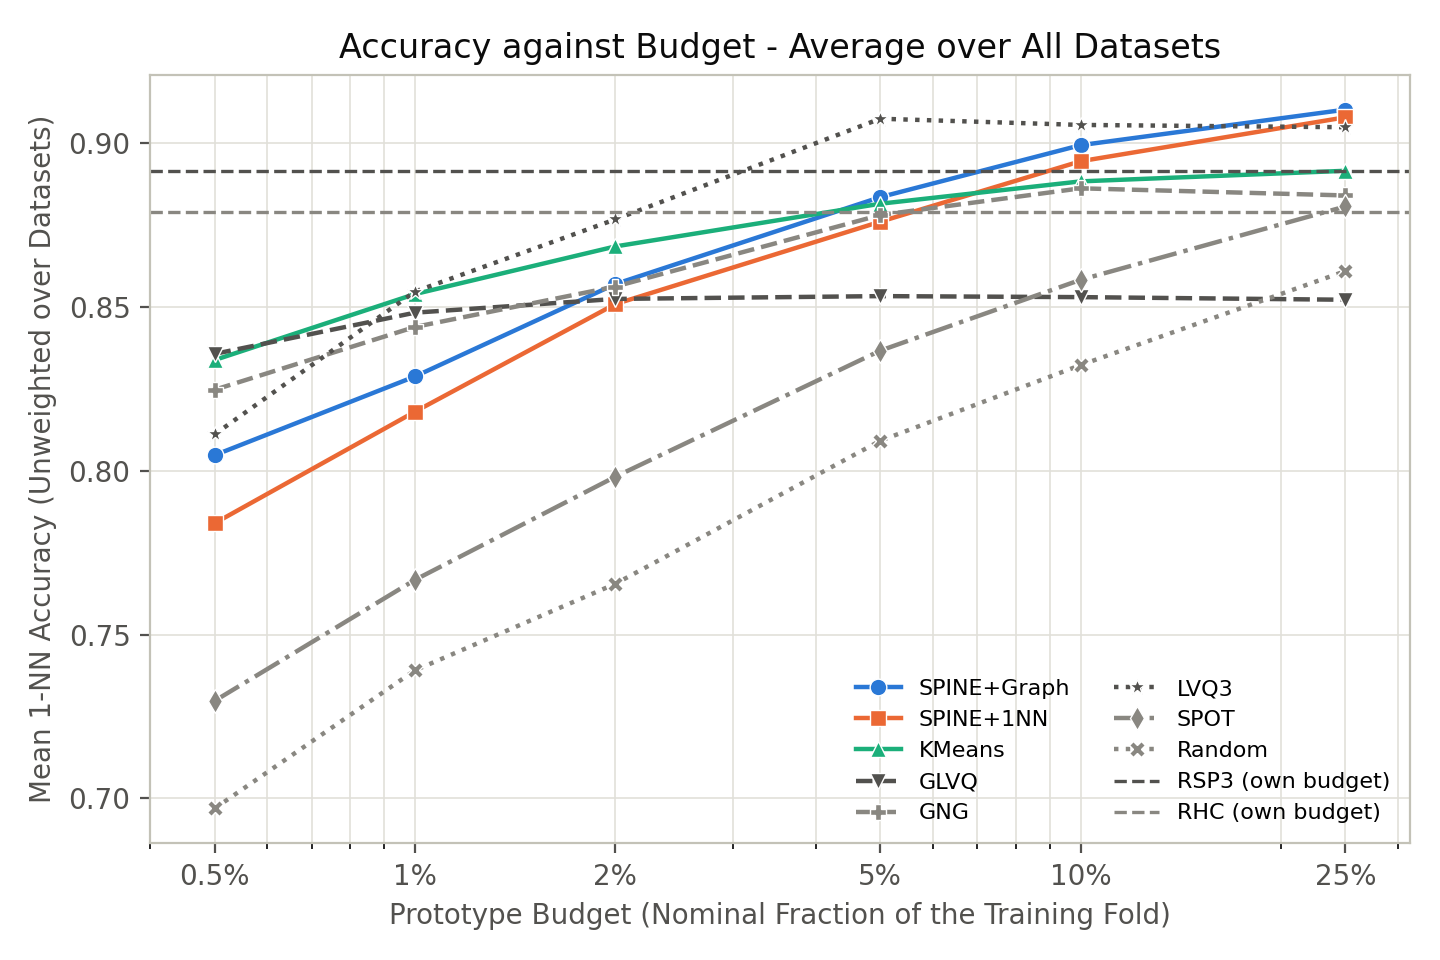

The data file committed next to this chart (first rows):
acc_1nn, budget, budget_floored, budget_fraction, budget_fraction_nominal, dataset, method, n_folds, n_proto, reduction, shared_build, swept
0.8758, 24.0, False, 0.005031, 0.005, banana, Full, 10, 4770, 0.0, False, False
0.8591, 24.0, False, 0.005031, 0.005, banana, GLVQ, 10, 24.0, 0.995, False, True
0.8766, 24.0, False, 0.005031, 0.005, banana, GNG, 10, 24.0, 0.995, False, True
0.8772, 24.0, False, 0.005031, 0.005, banana, KMeans, 10, 24.0, 0.995, False, True
0.8998, 24.0, False, 0.005031, 0.005, banana, LVQ3, 10, 24.0, 0.995, False, True
0.834, 24.0, False, 0.005031, 0.005, banana, RHC, 10, 975.5, 0.7955, False, False
0.8455, 24.0, False, 0.005031, 0.005, banana, RSP3, 10, 1177, 0.7532, False, False
0.7683, 24.0, False, 0.005031, 0.005, banana, Random, 10, 24.0, 0.995, False, True
0.844, 24.0, False, 0.005031, 0.005, banana, SPINE+1NN, 10, 24.0, 0.995, False, True
0.8996, 24.0, False, 0.005031, 0.005, banana, SPINE+Graph, 10, 24.0, 0.995, False, True
0.8462, 24.0, False, 0.005031, 0.005, banana, SPOT, 10, 24.0, 0.995, False, True
0.8758, 48.0, False, 0.01006, 0.01, banana, Full, 10, 4770, 0.0, True, False
0.8606, 48.0, False, 0.01006, 0.01, banana, GLVQ, 10, 48.0, 0.9899, False, True
0.8913, 48.0, False, 0.01006, 0.01, banana, GNG, 10, 48.0, 0.9899, False, True
0.8977, 48.0, False, 0.01006, 0.01, banana, KMeans, 10, 48.0, 0.9899, False, True
0.8974, 48.0, False, 0.01006, 0.01, banana, LVQ3, 10, 48.0, 0.9899, False, True
0.834, 48.0, False, 0.01006, 0.01, banana, RHC, 10, 975.5, 0.7955, True, False
0.8455, 48.0, False, 0.01006, 0.01, banana, RSP3, 10, 1177, 0.7532, True, False
0.8158, 48.0, False, 0.01006, 0.01, banana, Random, 10, 48.0, 0.9899, False, True
0.8974, 48.0, False, 0.01006, 0.01, banana, SPINE+1NN, 10, 48.0, 0.9899, False, True
0.9015, 48.0, False, 0.01006, 0.01, banana, SPINE+Graph, 10, 48.0, 0.9899, False, True
0.8519, 48.0, False, 0.01006, 0.01, banana, SPOT, 10, 48.0, 0.9899, False, True
0.8758, 95.0, False, 0.01992, 0.02, banana, Full, 10, 4770, 0.0, True, False
0.8611, 95.0, False, 0.01992, 0.02, banana, GLVQ, 10, 95.0, 0.9801, False, True
0.8972, 95.0, False, 0.01992, 0.02, banana, GNG, 10, 95.0, 0.9801, False, True
0.8868, 95.0, False, 0.01992, 0.02, banana, KMeans, 10, 95.0, 0.9801, False, True
0.8985, 95.0, False, 0.01992, 0.02, banana, LVQ3, 10, 95.0, 0.9801, False, True
0.834, 95.0, False, 0.01992, 0.02, banana, RHC, 10, 975.5, 0.7955, True, False
0.8455, 95.0, False, 0.01992, 0.02, banana, RSP3, 10, 1177, 0.7532, True, False
0.8408, 95.0, False, 0.01992, 0.02, banana, Random, 10, 95.0, 0.9801, False, True
0.8991, 95.0, False, 0.01992, 0.02, banana, SPINE+1NN, 10, 95.0, 0.9801, False, True
0.9019, 95.0, False, 0.01992, 0.02, banana, SPINE+Graph, 10, 95.0, 0.9801, False, True
0.8638, 95.0, False, 0.01992, 0.02, banana, SPOT, 10, 95.0, 0.9801, False, True
0.8758, 239.0, False, 0.0501, 0.05, banana, Full, 10, 4770, 0.0, True, False
0.8606, 239.0, False, 0.0501, 0.05, banana, GLVQ, 10, 239.0, 0.9499, False, True
0.8887, 239.0, False, 0.0501, 0.05, banana, GNG, 10, 239.0, 0.9499, False, True
0.8738, 239.0, False, 0.0501, 0.05, banana, KMeans, 10, 239.0, 0.9499, False, True
0.8957, 239.0, False, 0.0501, 0.05, banana, LVQ3, 10, 239.0, 0.9499, False, True
0.834, 239.0, False, 0.0501, 0.05, banana, RHC, 10, 975.5, 0.7955, True, False
0.8455, 239.0, False, 0.0501, 0.05, banana, RSP3, 10, 1177, 0.7532, True, False
0.8589, 239.0, False, 0.0501, 0.05, banana, Random, 10, 239.0, 0.9499, False, True
0.8994, 239.0, False, 0.0501, 0.05, banana, SPINE+1NN, 10, 239.0, 0.9499, False, True
0.9008, 239.0, False, 0.0501, 0.05, banana, SPINE+Graph, 10, 239.0, 0.9499, False, True
0.8721, 239.0, False, 0.0501, 0.05, banana, SPOT, 10, 239.0, 0.9499, False, True
0.8758, 477.0, False, 0.1, 0.1, banana, Full, 10, 4770, 0.0, True, False
0.8642, 477.0, False, 0.1, 0.1, banana, GLVQ, 10, 477.0, 0.9, False, True
0.8719, 477.0, False, 0.1, 0.1, banana, GNG, 10, 477.0, 0.9, False, True
0.8557, 477.0, False, 0.1, 0.1, banana, KMeans, 10, 477.0, 0.9, False, True
0.8896, 477.0, False, 0.1, 0.1, banana, LVQ3, 10, 477.0, 0.9, False, True
0.834, 477.0, False, 0.1, 0.1, banana, RHC, 10, 975.5, 0.7955, True, False
0.8455, 477.0, False, 0.1, 0.1, banana, RSP3, 10, 1177, 0.7532, True, False
0.8547, 477.0, False, 0.1, 0.1, banana, Random, 10, 477.0, 0.9, False, True
0.9019, 477.0, False, 0.1, 0.1, banana, SPINE+1NN, 10, 477.0, 0.9, False, True
0.9021, 477.0, False, 0.1, 0.1, banana, SPINE+Graph, 10, 477.0, 0.9, False, True
0.8647, 477.0, False, 0.1, 0.1, banana, SPOT, 10, 477.0, 0.9, False, True
0.8758, 1193, False, 0.2501, 0.25, banana, Full, 10, 4770, 0.0, True, False
0.8619, 1193, False, 0.2501, 0.25, banana, GLVQ, 10, 1193, 0.7499, False, True
0.8574, 1193, False, 0.2501, 0.25, banana, GNG, 10, 1193, 0.7499, False, True
0.8538, 1193, False, 0.2501, 0.25, banana, KMeans, 10, 1193, 0.7499, False, True
0.8766, 1193, False, 0.2501, 0.25, banana, LVQ3, 10, 1193, 0.7499, False, True
... 1,062 more rows
